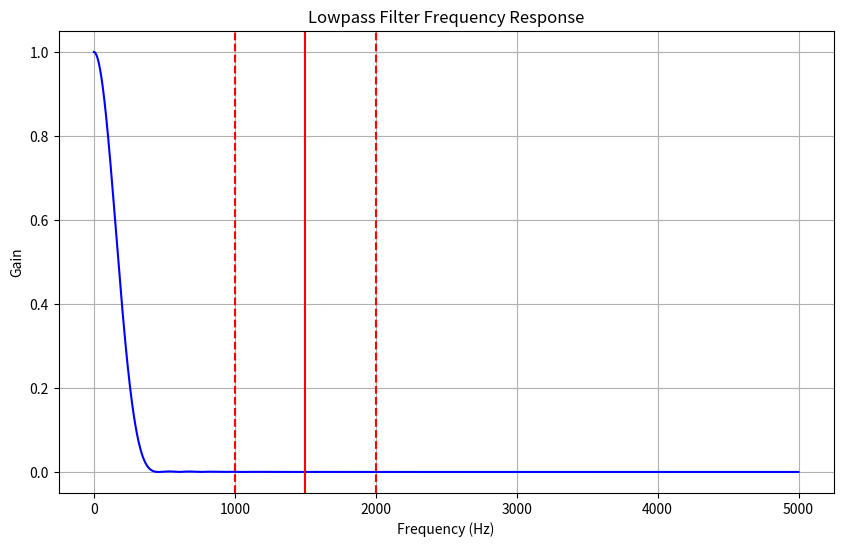

The script that saved this image:
import numpy as np
import matplotlib.pyplot as plt
from scipy.signal import firwin, freqz

# Specifications
passband_edge = 1500  # Hz
transition_width = 500  # Hz
Fs = 10000  # Hz
filter_length = 67  # Filter length
window = 'blackman'

# Normalized frequencies
passband_edge_normalized = passband_edge / (Fs / 2)
transition_width_normalized = transition_width / (Fs / 2)

# Design the filter using firwin
coefficients = firwin(filter_length, passband_edge_normalized, window=window, fs=Fs)

# Frequency response of the filter
w, h = freqz(coefficients, worN=8000)

# Plot
plt.figure(figsize=(10, 6))

plt.plot(0.5 * Fs * w / np.pi, np.abs(h), 'b')
plt.axvline(passband_edge, color='r')
plt.axvline(passband_edge + transition_width, color='r', linestyle='--')
plt.axvline(passband_edge - transition_width, color='r', linestyle='--')
plt.title("Lowpass Filter Frequency Response")
plt.xlabel('Frequency (Hz)')
plt.ylabel('Gain')
plt.grid()

plt.show()
